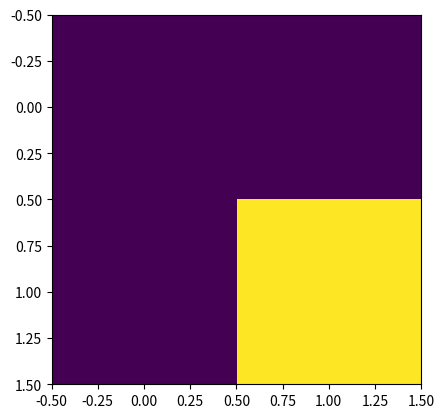

The script that saved this image:
import numpy as np
import matplotlib.pyplot as plt

# chatgpt example image

image = np.array([
    # Pixel (0,0): Red=255, Green=0, Blue=0 (pure red)
    # Pixel (0,1): Red=0, Green=255, Blue=0 (pure green)
    [[255,   0,   0], [  0, 255,   0]],
    # Pixel (1,0): Red=0, Green=0, Blue=255 (pure blue)
    # Pixel (1,1): Red=255, Green=255, Blue=255 (white)
    [[  0,   0, 255], [255, 255, 255]]
])

# print(image.shape)
# print(image)

plt.imshow(image)

gray = image.mean(axis=2)

plt.imshow(gray)

plt.show()
